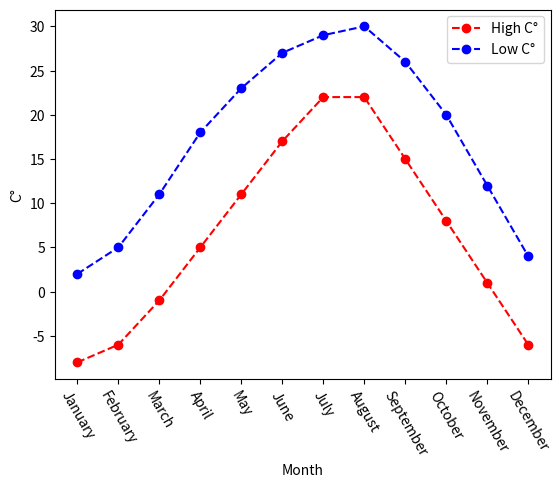

Generate this figure with matplotlib:
import matplotlib.pyplot as plt
import numpy as np

under_y = [-8, -6, -1, 5, 11, 17, 22, 22, 15, 8, 1, -6]
high_y = [2, 5, 11, 18, 23, 27, 29, 30, 26, 20, 12, 4]

x = ['January', 'February', 'March', 'April', 'May', 'June',
     'July', 'August', 'September', 'October', 'November', 'December' ]

plt.plot(x, under_y, 'ro--', label="High C°")
plt.plot(x, high_y, 'bo--', label="Low C°")

plt.xticks(rotation=-60)
plt.xlabel('Month')
plt.ylabel('C°')
plt.legend()

plt.show()